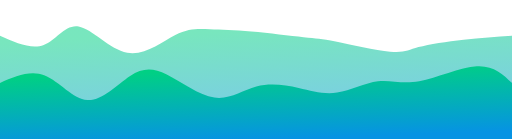
t = 0.00 s
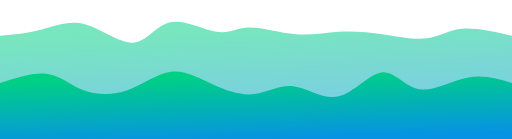
t = 0.75 s
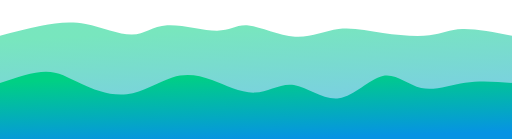
t = 1.25 s
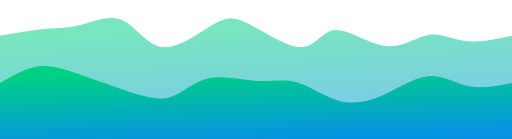
t = 2.00 s
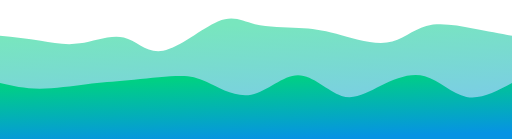
t = 2.75 s
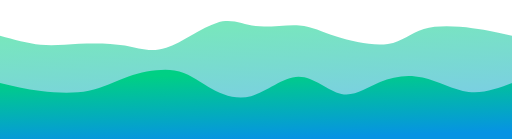
t = 3.25 s

The animated SVG that drew these frames (rendered in a browser with its animation timeline set to each time). Animation: 2 CSS @keyframes rules; one cycle of 4.00 s, repeats indefinitely.

<svg width="100%" height="100%" id="svg" viewBox="0 0 1440 390" xmlns="http://www.w3.org/2000/svg" class="transition duration-300 ease-in-out delay-150"><style>
          .path-0{
            animation:pathAnim-0 4s;
            animation-timing-function: linear;
            animation-iteration-count: infinite;
          }
          @keyframes pathAnim-0{
            0%{
              d: path("M 0,400 L 0,100 C 44.11093586896696,119.49387727988764 88.22187173793392,138.98775455977528 123,126 C 157.77812826206608,113.0122454402247 183.22344891723134,67.5428590407865 221,74 C 258.77655108276866,80.4571409592135 308.8843325931408,138.8408092770787 358,148 C 407.1156674068592,157.1591907229213 455.23922071020525,117.09390385089866 493,98 C 530.7607792897948,78.90609614910134 558.1587845660384,80.78357531932663 590,82 C 621.8412154339616,83.21642468067337 658.125641025641,83.77179487179485 707,88 C 755.874358974359,92.22820512820515 817.3386513313975,100.12924519349392 854,104 C 890.6613486686025,107.87075480650608 902.5197536487691,107.71122435422951 944,116 C 985.4802463512309,124.28877564577049 1056.5823340735258,141.02585738958797 1097,145 C 1137.4176659264742,148.97414261041203 1147.1509100571275,140.18534608741862 1177,132 C 1206.8490899428725,123.81465391258139 1256.8140256979636,116.23275826073754 1304,111 C 1351.1859743020364,105.76724173926246 1395.5929871510182,102.88362086963123 1440,100 L 1440,400 L 0,400 Z");
            }
            25%{
              d: path("M 0,400 L 0,100 C 36.416047941695595,89.16405416690391 72.83209588339119,78.32810833380782 113,69 C 153.1679041166088,59.671891666192174 197.08766440813082,51.85162083167263 245,66 C 292.9123355918692,80.14837916832737 344.8172464840858,116.2654083395016 380,110 C 415.1827535159142,103.7345916604984 433.643349655526,55.086745810320934 474,50 C 514.356650344474,44.913254189679066 576.6093548938107,83.38760841921463 615,91 C 653.3906451061893,98.61239158078537 667.9192307692308,75.3628205128205 699,73 C 730.0807692307692,70.6371794871795 777.713722029266,89.16110952950332 824,93 C 870.286277970734,96.83889047049668 915.2258811137048,85.99274136916624 955,80 C 994.7741188862952,74.00725863083376 1029.3827535159141,72.86792499383174 1074,80 C 1118.6172464840859,87.13207500616826 1173.2431048226383,102.53555865550685 1209,99 C 1244.7568951773617,95.46444134449315 1261.6448271935321,72.9898403841409 1297,70 C 1332.3551728064679,67.0101596158591 1386.1775864032338,83.50507980792955 1440,100 L 1440,400 L 0,400 Z");
            }
            50%{
              d: path("M 0,400 L 0,100 C 43.918285600409945,92.23489153333713 87.83657120081989,84.46978306667425 125,81 C 162.1634287991801,77.53021693332575 192.57200079713033,78.35575926664009 229,69 C 265.42799920286967,59.64424073335991 307.87542561065885,40.10717986676538 345,57 C 382.12457438934115,73.89282013323462 413.9262967602345,127.21552126629845 458,132 C 502.0737032397655,136.78447873370155 558.419387348403,93.03073506804077 597,70 C 635.580612651597,46.96926493195923 656.3961538461538,44.66153846153847 699,66 C 741.6038461538462,87.33846153846153 805.9959972669818,132.32311108580538 847,132 C 888.0040027330182,131.67688891419462 905.6198570859193,86.04601719523998 943,84 C 980.3801429140807,81.95398280476002 1037.5245743893413,123.49282013323463 1085,129 C 1132.4754256106587,134.50717986676537 1170.2818453567156,103.98270227182144 1205,98 C 1239.7181546432844,92.01729772817856 1271.3480441837955,110.5763707794796 1310,115 C 1348.6519558162045,119.4236292205204 1394.3259779081022,109.7118146102602 1440,100 L 1440,400 L 0,400 Z");
            }
            75%{
              d: path("M 0,400 L 0,100 C 37.45922488564976,108.02847178728008 74.91844977129952,116.05694357456017 111,125 C 147.08155022870048,133.94305642543983 181.78542580045166,143.80069748903944 223,139 C 264.21457419954834,134.19930251096056 311.9398470268937,114.740266469282 349,121 C 386.0601529731063,127.259733530718 412.45518609197364,159.2382366338325 459,146 C 505.54481390802636,132.7617633661675 572.2394086052117,74.30678699538802 618,57 C 663.7605913947883,39.69321300461197 688.5871794871795,63.53461538461538 723,68 C 757.4128205128205,72.46538461538462 801.4118734460704,57.554751466150414 838,60 C 874.5881265539296,62.445248533849586 903.7653267285391,82.24637875078291 947,98 C 990.2346732714609,113.75362124921709 1047.5268196397728,125.45973353071798 1089,116 C 1130.4731803602272,106.54026646928202 1156.1273947123689,75.91468712634517 1197,64 C 1237.8726052876311,52.085312873654836 1293.9636015107517,58.88151796390139 1337,68 C 1380.0363984892483,77.11848203609861 1410.0181992446242,88.5592410180493 1440,100 L 1440,400 L 0,400 Z");
            }
            100%{
              d: path("M 0,400 L 0,100 C 44.11093586896696,119.49387727988764 88.22187173793392,138.98775455977528 123,126 C 157.77812826206608,113.0122454402247 183.22344891723134,67.5428590407865 221,74 C 258.77655108276866,80.4571409592135 308.8843325931408,138.8408092770787 358,148 C 407.1156674068592,157.1591907229213 455.23922071020525,117.09390385089866 493,98 C 530.7607792897948,78.90609614910134 558.1587845660384,80.78357531932663 590,82 C 621.8412154339616,83.21642468067337 658.125641025641,83.77179487179485 707,88 C 755.874358974359,92.22820512820515 817.3386513313975,100.12924519349392 854,104 C 890.6613486686025,107.87075480650608 902.5197536487691,107.71122435422951 944,116 C 985.4802463512309,124.28877564577049 1056.5823340735258,141.02585738958797 1097,145 C 1137.4176659264742,148.97414261041203 1147.1509100571275,140.18534608741862 1177,132 C 1206.8490899428725,123.81465391258139 1256.8140256979636,116.23275826073754 1304,111 C 1351.1859743020364,105.76724173926246 1395.5929871510182,102.88362086963123 1440,100 L 1440,400 L 0,400 Z");
            }
          }</style><defs><linearGradient id="gradient" x1="39%" y1="1%" x2="61%" y2="99%"><stop offset="5%" stop-color="#00d084"></stop><stop offset="95%" stop-color="#0693e3"></stop></linearGradient></defs><path d="M 0,400 L 0,100 C 44.11093586896696,119.49387727988764 88.22187173793392,138.98775455977528 123,126 C 157.77812826206608,113.0122454402247 183.22344891723134,67.5428590407865 221,74 C 258.77655108276866,80.4571409592135 308.8843325931408,138.8408092770787 358,148 C 407.1156674068592,157.1591907229213 455.23922071020525,117.09390385089866 493,98 C 530.7607792897948,78.90609614910134 558.1587845660384,80.78357531932663 590,82 C 621.8412154339616,83.21642468067337 658.125641025641,83.77179487179485 707,88 C 755.874358974359,92.22820512820515 817.3386513313975,100.12924519349392 854,104 C 890.6613486686025,107.87075480650608 902.5197536487691,107.71122435422951 944,116 C 985.4802463512309,124.28877564577049 1056.5823340735258,141.02585738958797 1097,145 C 1137.4176659264742,148.97414261041203 1147.1509100571275,140.18534608741862 1177,132 C 1206.8490899428725,123.81465391258139 1256.8140256979636,116.23275826073754 1304,111 C 1351.1859743020364,105.76724173926246 1395.5929871510182,102.88362086963123 1440,100 L 1440,400 L 0,400 Z" stroke="none" stroke-width="0" fill="url(#gradient)" fill-opacity="0.53" class="transition-all duration-300 ease-in-out delay-150 path-0"></path><style>
          .path-1{
            animation:pathAnim-1 4s;
            animation-timing-function: linear;
            animation-iteration-count: infinite;
          }
          @keyframes pathAnim-1{
            0%{
              d: path("M 0,400 L 0,233 C 42.70613126079448,214.4386608210442 85.41226252158896,195.87732164208845 126,212 C 166.58773747841104,228.12267835791155 205.05708117443862,278.92937425269037 246,281 C 286.9429188255614,283.07062574730963 330.35941278065627,236.40518134715023 366,213 C 401.64058721934373,189.59481865284977 429.5052677029361,189.44990035870865 469,209 C 508.4947322970639,228.55009964129135 559.6195164075993,267.7952172180151 603,274 C 646.3804835924007,280.2047827819849 682.0166666666667,253.36923076923077 721,243 C 759.9833333333333,232.63076923076923 802.313816925734,238.7278597050618 840,247 C 877.686183074266,255.2721402949382 910.7280656303972,265.71933041052205 948,260 C 985.2719343696028,254.28066958947792 1026.773920552677,232.3948186528497 1063,228 C 1099.226079447323,223.6051813471503 1130.1762521588944,236.7013949780789 1179,228 C 1227.8237478411056,219.2986050219211 1294.5210708117445,188.79960143483459 1341,186 C 1387.4789291882555,183.20039856516541 1413.7394645941276,208.1001992825827 1440,233 L 1440,400 L 0,400 Z");
            }
            25%{
              d: path("M 0,400 L 0,233 C 49.90128015335269,218.70481314885458 99.80256030670537,204.40962629770917 136,206 C 172.19743969329463,207.59037370229083 194.69103892653118,225.06630795801783 229,243 C 263.3089610734688,260.93369204198217 309.43328398717,279.32514187021957 355,267 C 400.56671601283,254.6748581297804 445.5758251247888,211.63312456110384 486,199 C 526.4241748752112,186.36687543889616 562.2634155136745,204.14235988536507 600,226 C 637.7365844863255,247.85764011463493 677.3705128205128,273.79743589743583 714,271 C 750.6294871794872,268.20256410256417 784.2545332042741,236.66789652489135 824,241 C 863.7454667957259,245.33210347510865 909.6113543623907,285.5309780029987 954,274 C 998.3886456376093,262.4690219970013 1041.3000493461632,199.20819146311376 1077,195 C 1112.6999506538368,190.79180853688624 1141.1884482529558,245.63625614454628 1178,258 C 1214.8115517470442,270.3637438554537 1259.9461576420126,240.24678395870106 1305,229 C 1350.0538423579874,217.75321604129894 1395.0269211789937,225.37660802064948 1440,233 L 1440,400 L 0,400 Z");
            }
            50%{
              d: path("M 0,400 L 0,233 C 36.865400747784165,211.890068135664 73.73080149556833,190.780136271328 109,186 C 144.26919850443167,181.219863728672 177.94219476551086,192.7695230503521 221,208 C 264.05780523448914,223.2304769496479 316.5004194423884,242.14177152726376 362,257 C 407.4995805576116,271.85822847273624 446.0561274649357,282.66339084059285 480,272 C 513.9438725350643,261.33660915940715 543.2750706978686,229.2046651103646 585,220 C 626.7249293021314,210.7953348896354 680.8435897435897,224.5179487179487 724,227 C 767.1564102564103,229.4820512820513 799.3505703277724,220.72354001784058 835,231 C 870.6494296722276,241.27645998215942 909.7541289453205,270.5878912106892 950,282 C 990.2458710546795,293.4121087893108 1031.6329138909448,286.92489513940296 1075,268 C 1118.3670861090552,249.07510486059704 1163.7142154908997,217.71252823169917 1204,214 C 1244.2857845091003,210.28747176830083 1279.5102241454574,234.22499193380025 1318,242 C 1356.4897758545426,249.77500806619975 1398.2448879272713,241.38750403309987 1440,233 L 1440,400 L 0,400 Z");
            }
            75%{
              d: path("M 0,400 L 0,233 C 33.908771280532946,250.6325827022718 67.81754256106589,268.2651654045436 112,270 C 156.1824574389341,271.7348345954564 210.6386010362694,257.5719210840973 251,246 C 291.3613989637306,234.42807891590272 317.6280532938564,225.44715025906737 360,215 C 402.3719467061436,204.55284974093263 460.849185788305,192.63947787963332 498,194 C 535.150814211695,195.36052212036668 550.9752035529237,209.99493822239936 581,234 C 611.0247964470763,258.00506177760064 655.25,291.38076923076926 701,279 C 746.75,266.61923076923074 794.0247964470763,208.48198485452366 839,205 C 883.9752035529237,201.51801514547634 926.6508142116951,252.69129135113593 964,265 C 1001.3491857883049,277.30870864886407 1033.3719467061435,250.75284974093262 1071,231 C 1108.6280532938565,211.24715025906738 1151.8613989637306,198.29730968513354 1192,214 C 1232.1386010362694,229.70269031486646 1269.1824574389343,274.0579115185333 1310,282 C 1350.8175425610657,289.9420884814667 1395.4087712805328,261.47104424073336 1440,233 L 1440,400 L 0,400 Z");
            }
            100%{
              d: path("M 0,400 L 0,233 C 42.70613126079448,214.4386608210442 85.41226252158896,195.87732164208845 126,212 C 166.58773747841104,228.12267835791155 205.05708117443862,278.92937425269037 246,281 C 286.9429188255614,283.07062574730963 330.35941278065627,236.40518134715023 366,213 C 401.64058721934373,189.59481865284977 429.5052677029361,189.44990035870865 469,209 C 508.4947322970639,228.55009964129135 559.6195164075993,267.7952172180151 603,274 C 646.3804835924007,280.2047827819849 682.0166666666667,253.36923076923077 721,243 C 759.9833333333333,232.63076923076923 802.313816925734,238.7278597050618 840,247 C 877.686183074266,255.2721402949382 910.7280656303972,265.71933041052205 948,260 C 985.2719343696028,254.28066958947792 1026.773920552677,232.3948186528497 1063,228 C 1099.226079447323,223.6051813471503 1130.1762521588944,236.7013949780789 1179,228 C 1227.8237478411056,219.2986050219211 1294.5210708117445,188.79960143483459 1341,186 C 1387.4789291882555,183.20039856516541 1413.7394645941276,208.1001992825827 1440,233 L 1440,400 L 0,400 Z");
            }
          }</style><defs><linearGradient id="gradient" x1="39%" y1="1%" x2="61%" y2="99%"><stop offset="5%" stop-color="#00d084"></stop><stop offset="95%" stop-color="#0693e3"></stop></linearGradient></defs><path d="M 0,400 L 0,233 C 42.70613126079448,214.4386608210442 85.41226252158896,195.87732164208845 126,212 C 166.58773747841104,228.12267835791155 205.05708117443862,278.92937425269037 246,281 C 286.9429188255614,283.07062574730963 330.35941278065627,236.40518134715023 366,213 C 401.64058721934373,189.59481865284977 429.5052677029361,189.44990035870865 469,209 C 508.4947322970639,228.55009964129135 559.6195164075993,267.7952172180151 603,274 C 646.3804835924007,280.2047827819849 682.0166666666667,253.36923076923077 721,243 C 759.9833333333333,232.63076923076923 802.313816925734,238.7278597050618 840,247 C 877.686183074266,255.2721402949382 910.7280656303972,265.71933041052205 948,260 C 985.2719343696028,254.28066958947792 1026.773920552677,232.3948186528497 1063,228 C 1099.226079447323,223.6051813471503 1130.1762521588944,236.7013949780789 1179,228 C 1227.8237478411056,219.2986050219211 1294.5210708117445,188.79960143483459 1341,186 C 1387.4789291882555,183.20039856516541 1413.7394645941276,208.1001992825827 1440,233 L 1440,400 L 0,400 Z" stroke="none" stroke-width="0" fill="url(#gradient)" fill-opacity="1" class="transition-all duration-300 ease-in-out delay-150 path-1"></path></svg>
